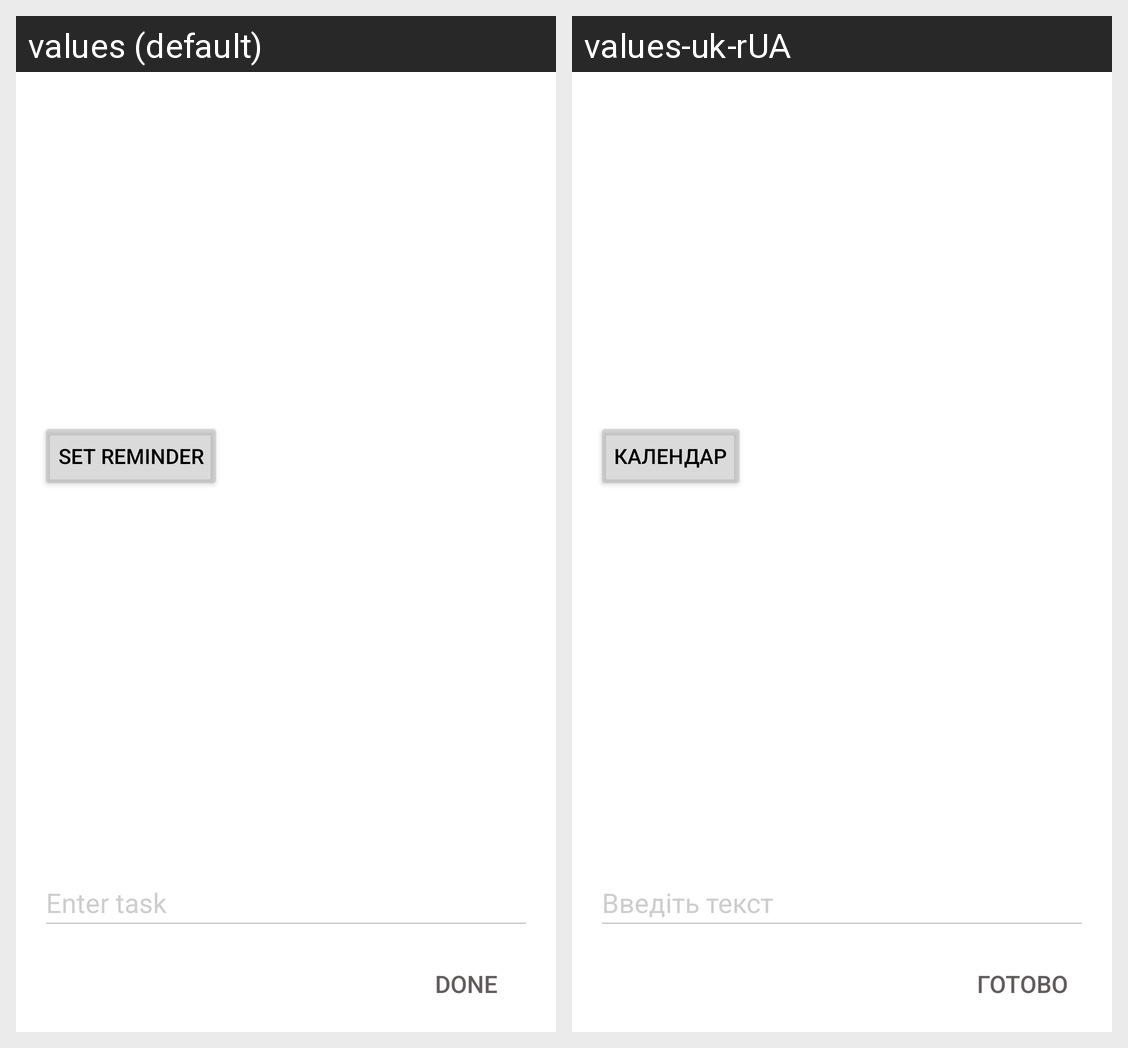

This grid shows one Android layout under two languages. Give, for every string resource on the screen, its name, the default text and each shown locale's text.
Android screen res/layout/fragment_add_task.xml rendered under 2 locales, left to right: values (default), values-uk-rUA. Device: Nexus 5 (rendered at 1080×1920; each locale shown at half size, 540×960, under a caption strip naming it); theme Theme.SimpleNoteList.
Strings drawn on this screen, with the default value and each locale's value (text and hints the layout hard-codes, and strings that could not be matched under every locale, appear in the picture but are not listed):

addTask_et_title_hint
  values: Enter task
  values-uk-rUA: Введіть текст

addTask_done_btn_text
  values: Done
  values-uk-rUA: Готово

addTask_btn_reminder
  values: set reminder
  values-uk-rUA: Календар
